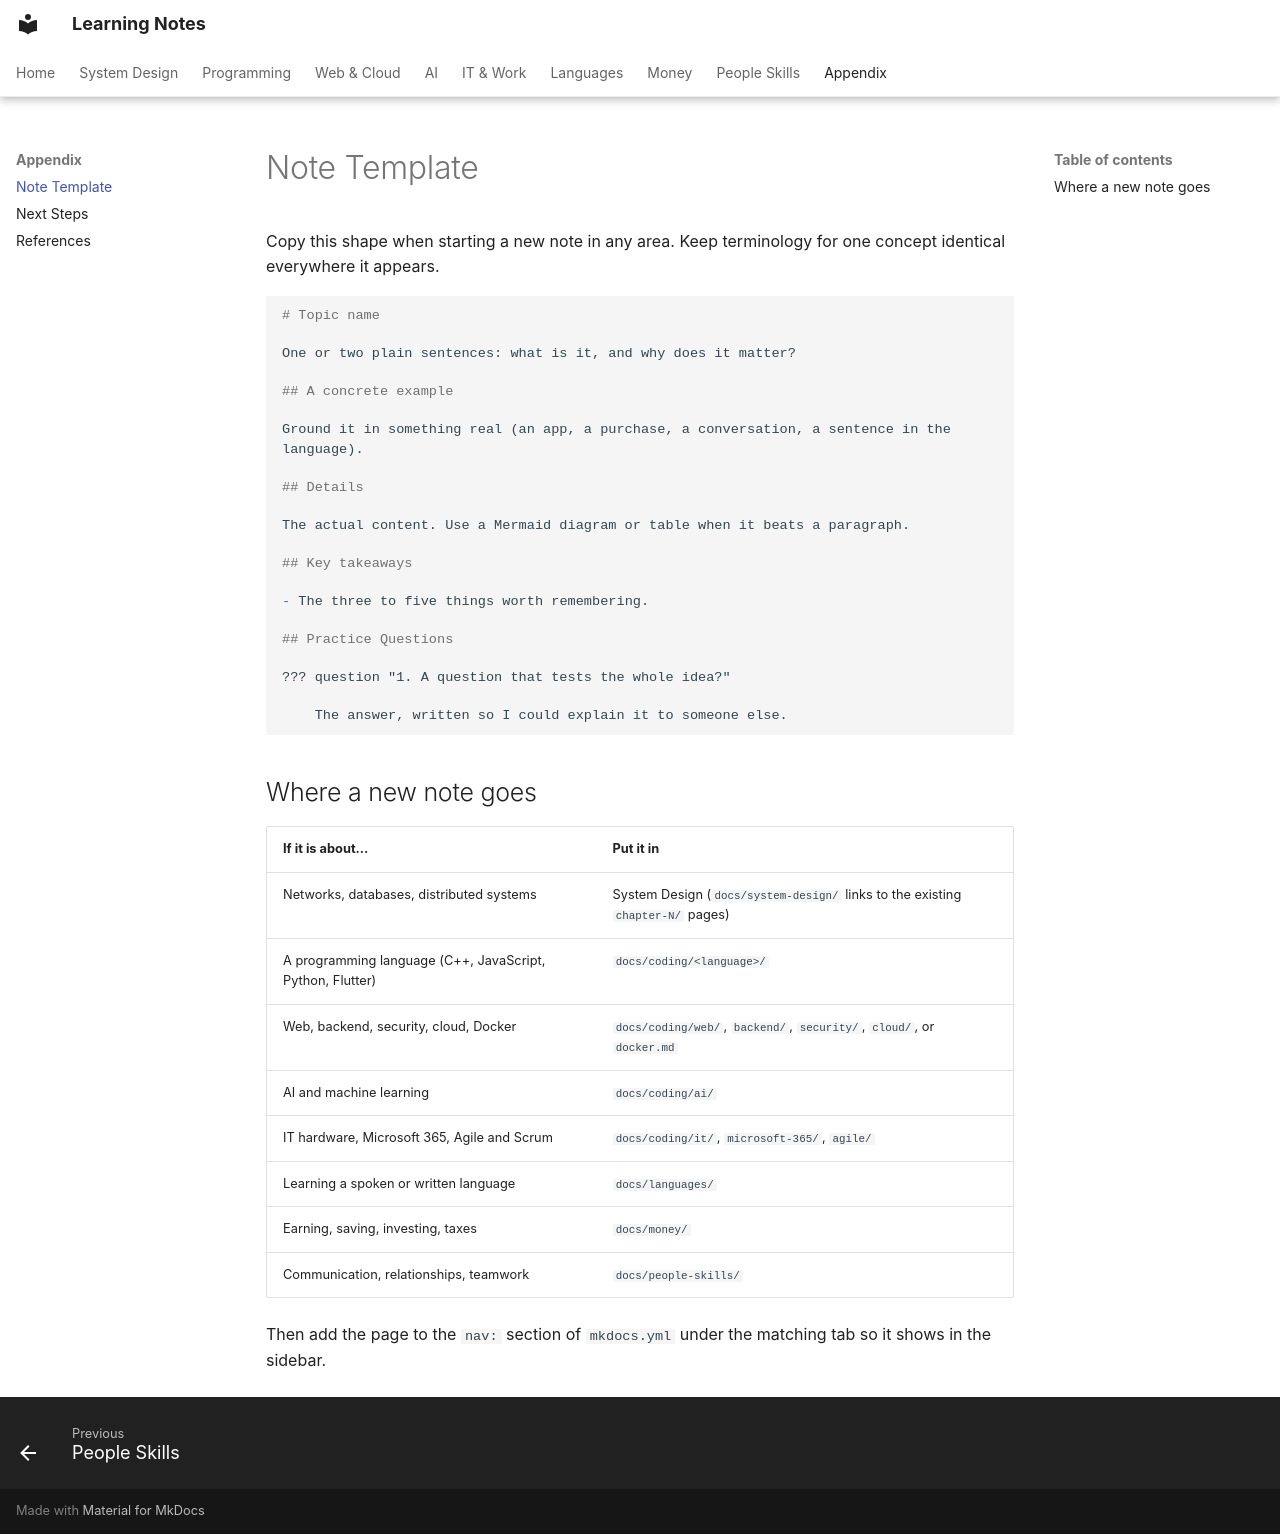

repository: pratham-garg-456/learning-notes · page: appendix/note-template/index.html · generator: mkdocs

---
title: Note Template
---

# Note Template

Copy this shape when starting a new note in any area. Keep terminology for one concept identical everywhere it appears.

````markdown
# Topic name

One or two plain sentences: what is it, and why does it matter?

## A concrete example

Ground it in something real (an app, a purchase, a conversation, a sentence in the language).

## Details

The actual content. Use a Mermaid diagram or table when it beats a paragraph.

## Key takeaways

- The three to five things worth remembering.

## Practice Questions

??? question "1. A question that tests the whole idea?"

    The answer, written so I could explain it to someone else.
````

## Where a new note goes

| If it is about... | Put it in |
| --- | --- |
| Networks, databases, distributed systems | System Design (`docs/system-design/` links to the existing `chapter-N/` pages) |
| A programming language (C++, JavaScript, Python, Flutter) | `docs/coding/<language>/` |
| Web, backend, security, cloud, Docker | `docs/coding/web/`, `backend/`, `security/`, `cloud/`, or `docker.md` |
| AI and machine learning | `docs/coding/ai/` |
| IT hardware, Microsoft 365, Agile and Scrum | `docs/coding/it/`, `microsoft-365/`, `agile/` |
| Learning a spoken or written language | `docs/languages/` |
| Earning, saving, investing, taxes | `docs/money/` |
| Communication, relationships, teamwork | `docs/people-skills/` |

Then add the page to the `nav:` section of `mkdocs.yml` under the matching tab so it shows in the sidebar.
